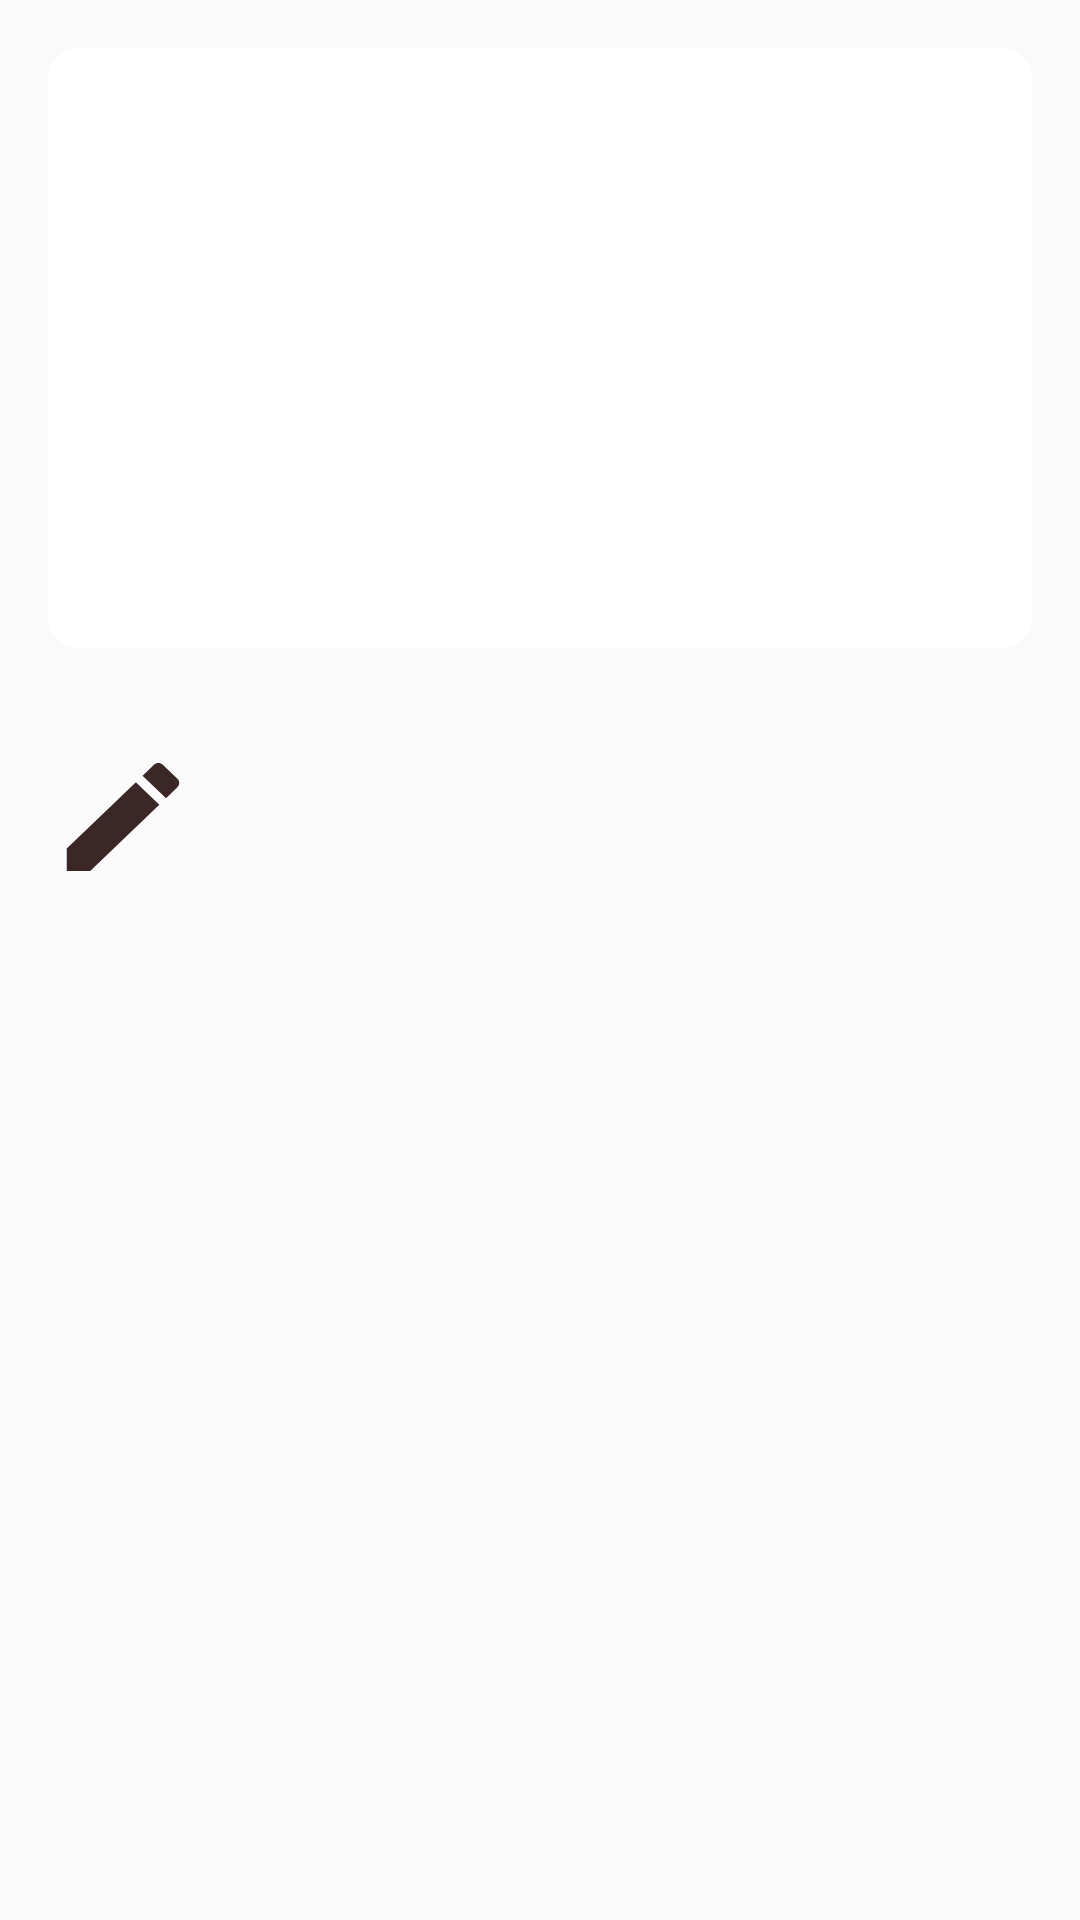

Layout XML and referenced resources for this Android screen:
<!-- AndroidManifest.xml: application theme Theme.Kussiya -->
<!-- res/layout/recipe_item.xml -->
<?xml version="1.0" encoding="utf-8"?>
<LinearLayout xmlns:android="http://schemas.android.com/apk/res/android"
    xmlns:tools="http://schemas.android.com/tools"
    android:layout_width="match_parent"
    android:layout_height="wrap_content"
    android:orientation="vertical"
    android:padding="16dp"
    tools:context=".RecipeItemActivity">

    <ImageView
        android:id="@+id/recipeImage"
        android:layout_width="match_parent"
        android:layout_height="200dp"
        android:scaleType="centerCrop"
        android:background="@drawable/white_g"/>

    <TextView
        android:id="@+id/recipeName"
        android:layout_width="wrap_content"
        android:layout_height="wrap_content"
        android:paddingTop="8dp"
        android:textSize="18sp"
        android:textStyle="bold" />



    <LinearLayout
        android:id="@+id/buttonContainer"
        android:layout_width="wrap_content"
        android:layout_height="50dp"

        android:orientation="horizontal"
        android:visibility="visible"
        tools:visibility="visible">

        <Button
            android:id="@+id/editButton"
            android:layout_width="50dp"
            android:layout_height="wrap_content"
            android:background="@drawable/baseline_edit_icon"

            android:visibility="visible" />

        <Button
            android:id="@+id/deleteButton"
            android:layout_width="50dp"
            android:layout_height="wrap_content"
            android:layout_marginStart="8dp"
            android:background="@drawable/baseline_delete_outline_24"
             />

        <Button
            android:id="@+id/favouriteButton"
            android:layout_width="50dp"
            android:layout_height="wrap_content"
            android:layout_marginStart="100dp"
            android:background="@drawable/baseline_favorite_border_24"/>  />   

    </LinearLayout>

</LinearLayout>
<!-- resources referenced by this layout -->
<resources>
  <!-- drawable baseline_edit_icon (drawable) -->
  <vector xmlns:android="http://schemas.android.com/apk/res/android" android:height="24dp" android:tint="#3C2727" android:viewportHeight="24" android:viewportWidth="24" android:width="24dp">
        
      <path android:fillColor="@android:color/white" android:pathData="M3,17.25V21h3.75L17.81,9.94l-3.75,-3.75L3,17.25zM20.71,7.04c0.39,-0.39 0.39,-1.02 0,-1.41l-2.34,-2.34c-0.39,-0.39 -1.02,-0.39 -1.41,0l-1.83,1.83 3.75,3.75 1.83,-1.83z"/>
      
  </vector>
  <!-- drawable white_g (drawable) -->
  <?xml version="1.0" encoding="utf-8"?>
  <selector xmlns:android="http://schemas.android.com/apk/res/android">
          <item>
              <shape android:shape="rectangle">
                  <stroke android:color="@color/black"/>
                  <corners android:radius="10dp"> </corners>
                  <solid android:color="@color/white"/>
  
              </shape>
          </item>
  
  </selector>
  <style name="Theme.Kussiya" parent="Base.Theme.Kussiya" />
  <color name="black">#FF000000</color>
  <color name="white">#FFFFFFFF</color>
  <style name="Base.Theme.Kussiya" parent="Theme.AppCompat.Light.NoActionBar">
          
          <item name="colorPrimary">@color/lavender</item>
          <item name="colorPrimaryVariant">@color/lavender</item>
          <item name="colorOnPrimary">@color/white</item>
          
          <item name="colorSecondary">@color/teal_200</item>
          <item name="colorSecondaryVariant">@color/teal_700</item>
          <item name="colorOnSecondary">@color/black</item>
          
          <item name="android:statusBarColor">?attr/colorPrimaryVariant</item>
          
      </style>
  <color name="lavender">#8692f7</color>
  <color name="teal_200">#FF03DAC5</color>
  <color name="teal_700">#FF018786</color>
</resources>
